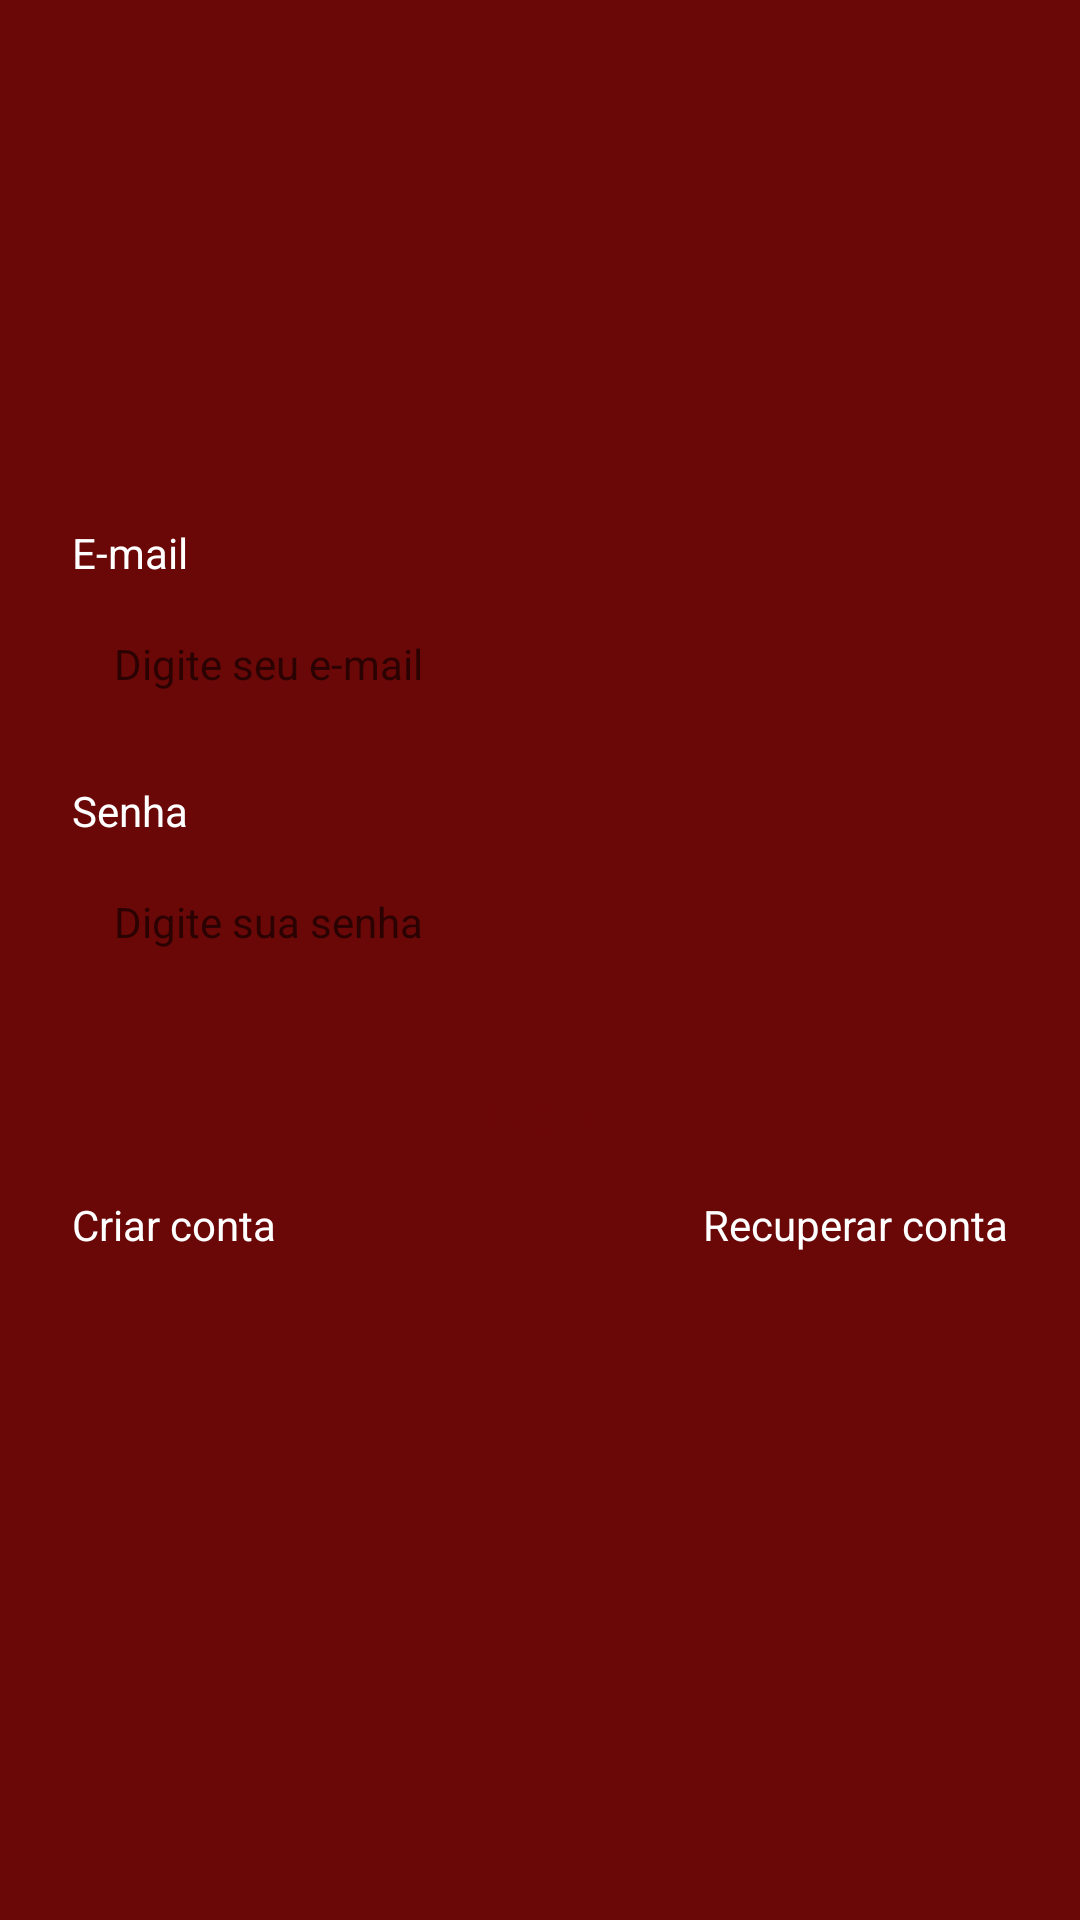

Reconstruct the res/layout file that produces this screen, plus the resources it refers to.
<!-- AndroidManifest.xml: application theme Theme.TasksDeveloper -->
<!-- res/layout/fragment_login.xml -->
<?xml version="1.0" encoding="utf-8"?>
<androidx.constraintlayout.widget.ConstraintLayout xmlns:android="http://schemas.android.com/apk/res/android"
    xmlns:app="http://schemas.android.com/apk/res-auto"
    xmlns:tools="http://schemas.android.com/tools"
    android:layout_width="match_parent"
    android:layout_height="match_parent"
    tools:context=".ui.auth.login.view.LoginFragment">

    <LinearLayout
        android:id="@+id/linearLayout"
        android:layout_width="0dp"
        android:layout_height="wrap_content"
        android:layout_marginHorizontal="24dp"
        android:orientation="vertical"
        app:layout_constraintBottom_toBottomOf="parent"
        app:layout_constraintEnd_toEndOf="parent"
        app:layout_constraintStart_toStartOf="parent"
        app:layout_constraintTop_toTopOf="parent">

        <androidx.appcompat.widget.AppCompatTextView
            android:layout_width="wrap_content"
            android:layout_height="wrap_content"
            android:text="@string/email_text"
            android:textColor="@color/white"/>

        <androidx.appcompat.widget.AppCompatEditText
            android:id="@+id/edtEmail"
            android:layout_width="match_parent"
            android:layout_height="wrap_content"
            android:layout_marginTop="4dp"
            style="@style/EditTextTheme"
            android:inputType="textEmailAddress"
            android:hint="@string/hint_edit_email"/>

        <androidx.appcompat.widget.AppCompatTextView
            android:layout_width="wrap_content"
            android:layout_height="wrap_content"
            android:layout_marginTop="16dp"
            android:text="@string/password_text"
            android:textColor="@color/white"/>

        <androidx.appcompat.widget.AppCompatEditText
            android:id="@+id/edtPassword"
            android:layout_width="match_parent"
            android:layout_height="wrap_content"
            style="@style/EditTextTheme"
            android:layout_marginTop="4dp"
            android:inputType="textPassword"
            android:hint="@string/hint_edit_password"/>

        <com.google.android.material.button.MaterialButton
            android:id="@+id/btnLogin"
            android:layout_width="match_parent"
            android:layout_height="wrap_content"
            style="@style/ButtonTheme"
            android:layout_marginTop="16dp"
            android:text="@string/text_title_login_fragment"/>

        <LinearLayout
            android:layout_width="match_parent"
            android:layout_height="wrap_content"
            android:layout_marginTop="4dp"
            android:orientation="horizontal">

            <androidx.appcompat.widget.AppCompatTextView
                android:id="@+id/btnRegister"
                android:layout_width="wrap_content"
                android:layout_height="wrap_content"
                android:layout_weight="1"
                android:text="@string/text_button_register_login_fragment"
                android:textColor="@color/white"/>

            <androidx.appcompat.widget.AppCompatTextView
                android:id="@+id/btnRecover"
                android:layout_width="wrap_content"
                android:layout_height="wrap_content"
                android:textAlignment="textEnd"
                android:layout_weight="1"
                android:text="@string/text_button_recover_login_fragment"
                android:textColor="@color/white"/>

        </LinearLayout>

        <ProgressBar
            android:id="@+id/progressBar"
            android:layout_width="wrap_content"
            android:layout_height="wrap_content"
            android:layout_gravity="center"
            android:visibility="invisible"
            tools:visibility="visible"
            android:indeterminateTint="@color/white"/>

    </LinearLayout>

</androidx.constraintlayout.widget.ConstraintLayout>
<!-- resources referenced by this layout -->
<resources>
  <color name="white">#FFFFFFFF</color>
  <string name="email_text">E-mail</string>
  <string name="hint_edit_email">Digite seu e-mail</string>
  <string name="hint_edit_password">Digite sua senha</string>
  <string name="password_text">Senha</string>
  <string name="text_button_recover_login_fragment">Recuperar conta</string>
  <string name="text_button_register_login_fragment">Criar conta</string>
  <string name="text_title_login_fragment">Login</string>
  <style name="ButtonTheme" parent="Theme.MaterialComponents.DayNight.NoActionBar">
          <item name="android:background">@drawable/bg_btn</item>
          <item name="android:textAllCaps">false</item>
          <item name="android:textColor">@color/color_default</item>
          <item name="backgroundTint">@null</item>
      </style>
  <style name="EditTextTheme" parent="Theme.MaterialComponents.DayNight.NoActionBar">
          <item name="android:background">@drawable/bg_edit_text</item>
          <item name="android:padding">14dp</item>
          <item name="android:textSize">14sp</item>
      </style>
  <style name="Theme.TasksDeveloper" parent="Base.Theme.TasksDeveloper" />
  <color name="color_default">#6A0707</color>
  <style name="Base.Theme.TasksDeveloper" parent="Theme.Material3.DayNight.NoActionBar">
          
          <item name="colorPrimary">@color/color_default</item>
          <item name="android:windowBackground">@color/color_default</item>
          <item name="colorPrimaryVariant">@color/color_default</item>
          <item name="android:navigationBarColor">@color/color_default</item>
      </style>
</resources>
